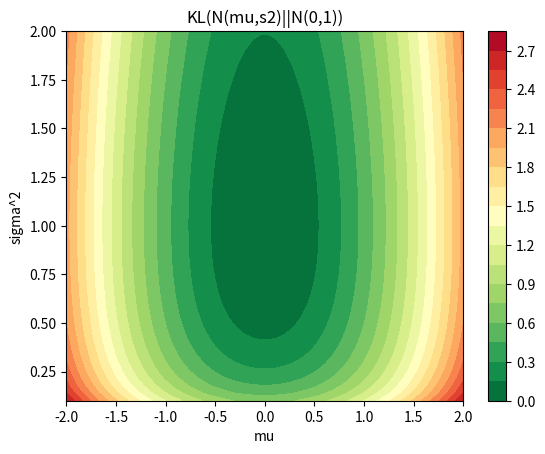

This figure's Python source:
import numpy as np
# Reparametrisation trick
def reparametrize(mu, logvar):
    eps=np.random.randn(*mu.shape)
    return mu + eps * np.exp(0.5 * logvar)
mu=np.array([[0.5,-0.3]]); logvar=np.array([[0.2,-0.5]])
samples=np.vstack([reparametrize(mu,logvar) for _ in range(500)])
print('Mean of samples:',samples.mean(axis=0).round(3),'  Target:',mu[0])

import matplotlib.pyplot as plt
# KL divergence: D_KL(N(mu,sigma^2) || N(0,1))
mus=np.linspace(-2,2,50); sig2=np.linspace(0.1,2,50); Mu,Sig=np.meshgrid(mus,sig2)
KL=0.5*(-np.log(Sig)+Sig+Mu**2-1)
plt.contourf(Mu,Sig,KL,20,cmap='RdYlGn_r'); plt.colorbar()
plt.xlabel('mu'); plt.ylabel('sigma^2'); plt.title('KL(N(mu,s2)||N(0,1))')
plt.show()
